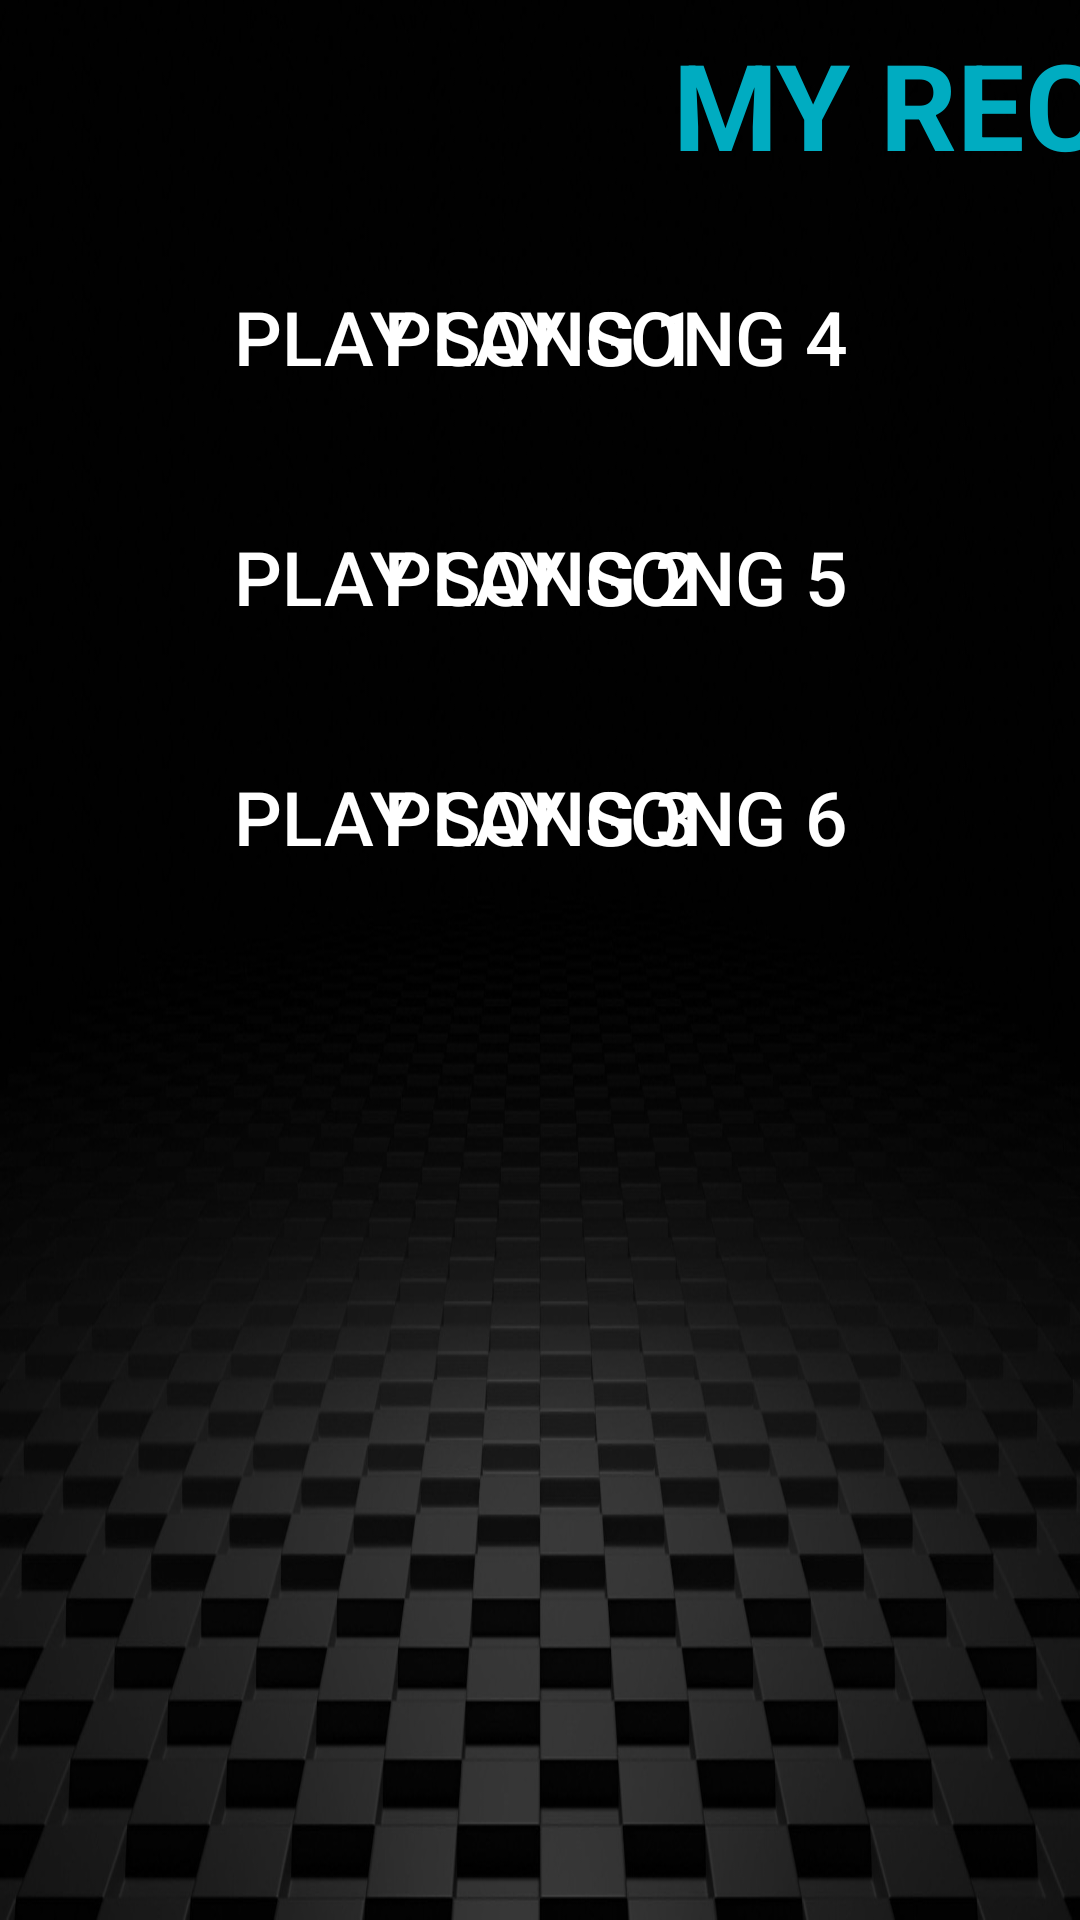

Write the Android layout XML for this screen, with the resource values it uses.
<!-- AndroidManifest.xml: application theme Theme.PianoApp -->
<!-- res/layout/activity_recordings.xml -->
<?xml version="1.0" encoding="utf-8"?>
<androidx.constraintlayout.widget.ConstraintLayout xmlns:android="http://schemas.android.com/apk/res/android"
    android:layout_width="match_parent"
    android:layout_height="match_parent"
    xmlns:tools="http://schemas.android.com/tools"
    xmlns:app="http://schemas.android.com/apk/res-auto"
    tools:layout_editor_absoluteY="25dp"
    tools:layout_editor_absoluteX="0dp"
    android:background="@drawable/blac">


        <Button
            android:id="@+id/record1"
            android:text="Play Song 1"
            android:textColor="#FFFFFF"
            android:textSize="25sp"
            android:layout_width="220dp"
            android:layout_height="50dp"
            android:background="@drawable/grradient"
            android:onClick="play1"
            android:layout_marginLeft="45dp"
            app:layout_constraintLeft_toLeftOf="parent"
            android:layout_marginTop="26dp"
            app:layout_constraintTop_toBottomOf="@+id/textView" />

        <Button
            android:id="@+id/record2"
            android:text="Play Song 2"
            android:textColor="#FFFFFF"
            android:textSize="25sp"
            android:layout_width="220dp"
            android:layout_height="50dp"
            android:background="@drawable/grradient"
            android:onClick="play2"
            android:layout_marginTop="30dp"
            app:layout_constraintTop_toBottomOf="@+id/record1"
            android:layout_marginLeft="45dp"
            app:layout_constraintLeft_toLeftOf="parent" />

        <Button
            android:id="@+id/record3"
            android:text="Play Song 3"
            android:textColor="#FFFFFF"
            android:textSize="25sp"

            android:layout_width="220dp"
            android:layout_height="50dp"
            android:background="@drawable/grradient"
            android:onClick="play3"
            android:layout_marginTop="30dp"
            app:layout_constraintTop_toBottomOf="@+id/record2"
            android:layout_marginLeft="45dp"
            app:layout_constraintLeft_toLeftOf="parent" />

        <Button
            android:id="@+id/record4"
            android:text="Play Song 4"
            android:textColor="#FFFFFF"
            android:textSize="25sp"

            android:layout_width="220dp"
            android:layout_height="50dp"
            android:background="@drawable/grradient"
            android:onClick="play4"
            android:layout_marginRight="45dp"
            app:layout_constraintRight_toRightOf="parent"
            android:layout_marginTop="26dp"
            app:layout_constraintTop_toBottomOf="@+id/textView" />

        <Button
            android:id="@+id/record5"
            android:text="Play Song 5"
            android:textColor="#FFFFFF"
            android:textSize="25sp"
            android:layout_width="220dp"
            android:layout_height="50dp"
            android:background="@drawable/grradient"
            android:onClick="play5"
            android:layout_marginTop="30dp"
            app:layout_constraintTop_toBottomOf="@+id/record4"
            android:layout_marginRight="45dp"
            app:layout_constraintRight_toRightOf="parent" />

        <Button
            android:id="@+id/record6"
            android:text="Play Song 6"
            android:textColor="#FFFFFF"
            android:textSize="25sp"

            android:layout_width="220dp"
            android:layout_height="50dp"
            android:background="@drawable/grradient"
            android:onClick="play6"
            android:layout_marginRight="45dp"
            app:layout_constraintRight_toRightOf="parent"
            android:layout_marginTop="30dp"
            app:layout_constraintTop_toBottomOf="@+id/record5" />

        <TextView
            android:id="@+id/textView"
            android:layout_width="wrap_content"
            android:layout_height="wrap_content"
            android:textSize="40sp"
            android:textColor="#00ACC1"
            android:textStyle="bold"
            android:textAlignment="center"
            android:text="MY RECORDS"
            android:textAppearance="@drawable/grradient"
            android:layout_marginLeft="179dp"
            app:layout_constraintLeft_toLeftOf="@+id/record1"
            app:layout_constraintTop_toTopOf="parent"
            android:layout_marginTop="8dp" />



</androidx.constraintlayout.widget.ConstraintLayout>
<!-- resources referenced by this layout -->
<resources>
  <!-- drawable blac: jpg bitmap (drawable, 91348 bytes) -->
  <style name="Theme.PianoApp" parent="Theme.AppCompat.Light.NoActionBar">
          
          <item name="colorPrimary">@color/purple_500</item>
          <item name="colorPrimaryVariant">@color/purple_700</item>
          <item name="colorOnPrimary">@color/white</item>
          
          <item name="colorSecondary">@color/teal_200</item>
          <item name="colorSecondaryVariant">@color/teal_700</item>
          <item name="colorOnSecondary">@color/black</item>
          
          <item name="android:statusBarColor" tools:targetApi="l">?attr/colorPrimaryVariant</item>
          
          <item name="android:windowNoTitle">true</item>
          <item name="android:windowActionBar">false</item>
          <item name="android:windowFullscreen">true</item>
          <item name="android:windowContentOverlay">@null</item>
      </style>
  <color name="purple_500">#FF6200EE</color>
  <color name="purple_700">#FF3700B3</color>
  <color name="white">#FFFFFFFF</color>
  <color name="teal_200">#FF03DAC5</color>
  <color name="teal_700">#FF018786</color>
  <color name="black">#000000</color>
</resources>
